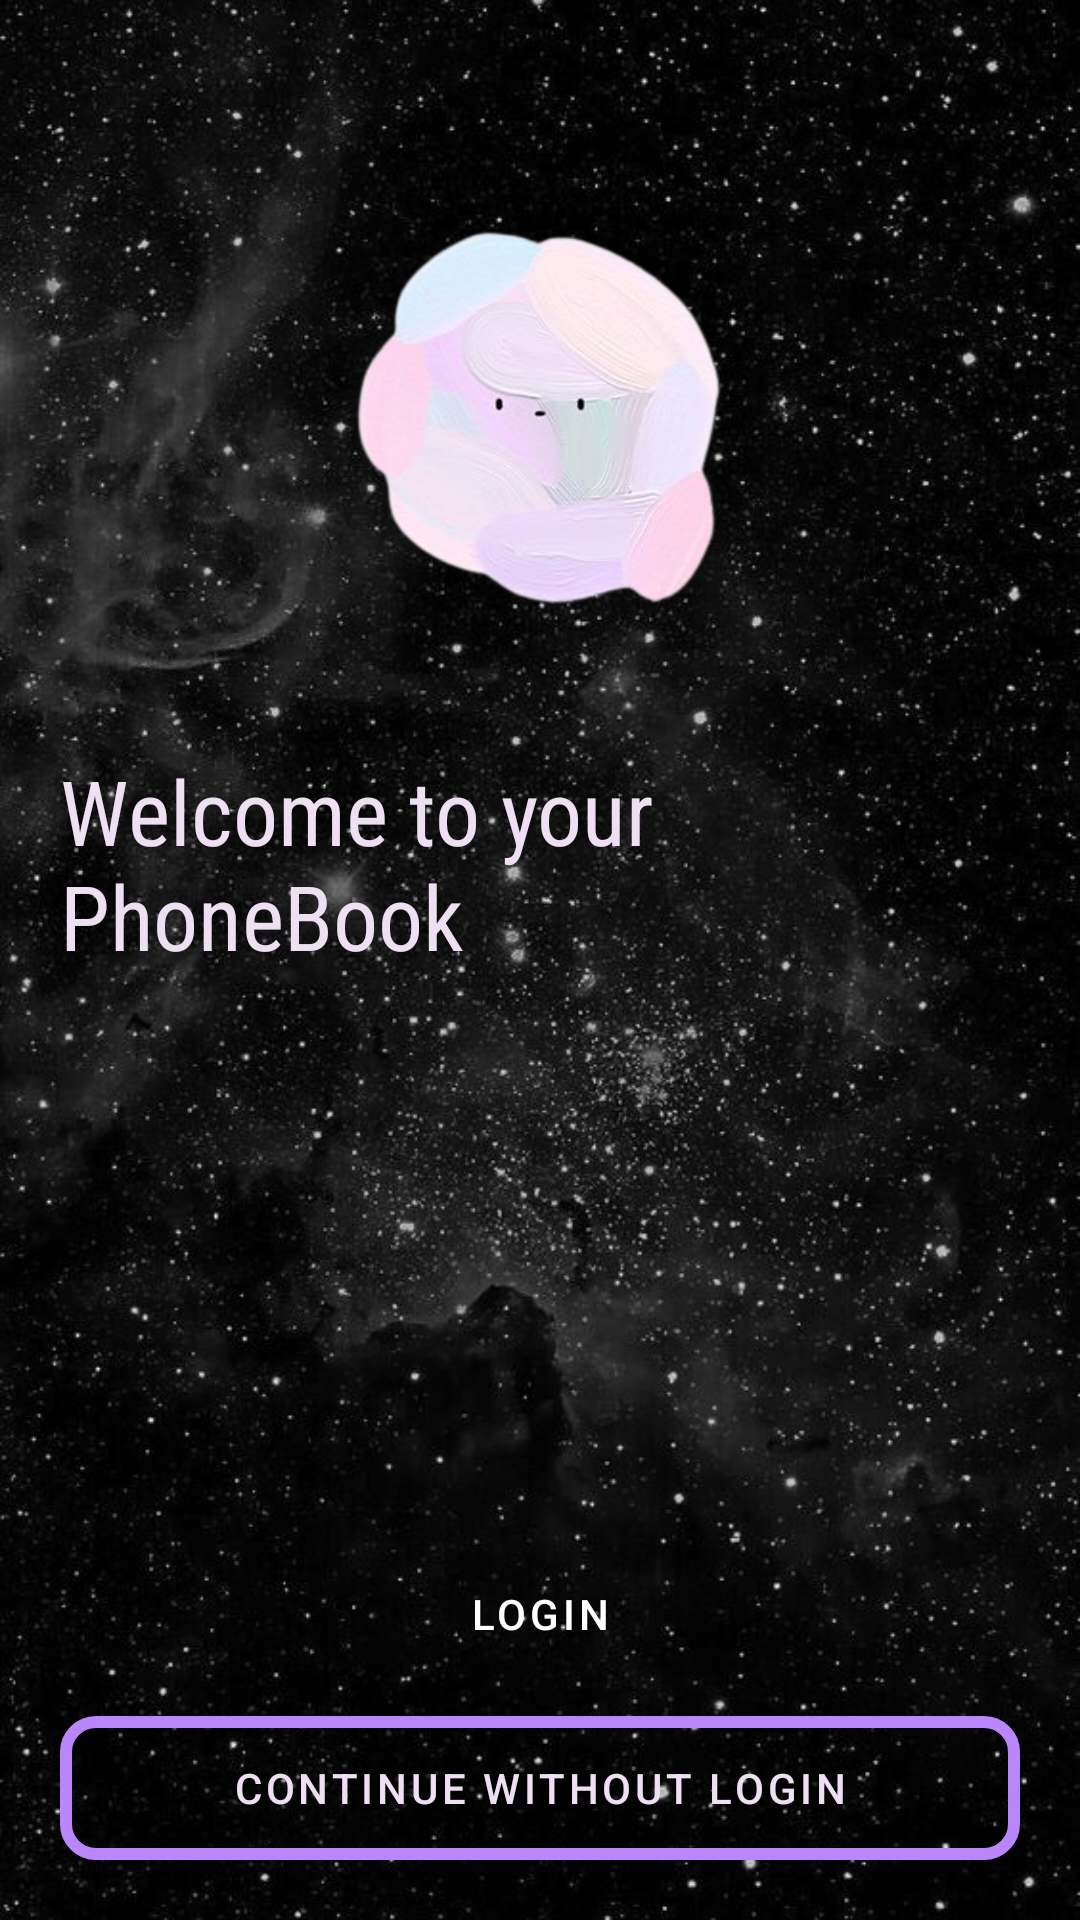

Write the Android layout XML for this screen, with the resource values it uses.
<!-- AndroidManifest.xml: application theme Theme.MaterialComponents.NoActionBar -->
<!-- res/layout/activity_main.xml -->
<?xml version="1.0" encoding="utf-8"?>
<RelativeLayout
    xmlns:android="http://schemas.android.com/apk/res/android"
    xmlns:app="http://schemas.android.com/apk/res-auto"
    xmlns:tools="http://schemas.android.com/tools"
    android:layout_width="match_parent"
    android:layout_height="match_parent"
    android:background="@drawable/background3"
    android:padding="20dp"
    tools:context=".MainActivity">

    <ImageView
        android:id="@+id/iconIv"
        android:layout_width="200dp"
        android:layout_height="200dp"
        android:src="@drawable/logo"
        android:layout_centerHorizontal="true"
        android:layout_marginTop="20dp"/>

    <TextView
        android:layout_width="wrap_content"
        android:layout_height="wrap_content"
        android:layout_below="@+id/iconIv"
        android:layout_centerHorizontal="true"
        android:layout_marginTop = "10dp"
        android:text="Welcome to your PhoneBook"
        android:textSize="30sp"
        android:fontFamily="sans-serif-condensed"
        android:textColor="#EEE0F2"
        android:layout_gravity="center"/>

    <Button
        android:id="@+id/loginBtn"
        android:layout_width="match_parent"
        android:layout_height="wrap_content"
        android:layout_above="@id/skipBtn"
        android:layout_marginBottom="10dp"
        android:text="Login"
        android:background="@drawable/shape_button01"
        android:textColor="@color/white"/>

    <Button
        android:id="@+id/skipBtn"
        android:layout_width="match_parent"
        android:layout_height="wrap_content"
        android:layout_alignParentBottom="true"
        android:text="Continue without Login"
        android:background="@drawable/shape_button02"
        android:textColor="#EEE0F2"/>

</RelativeLayout>
<!-- resources referenced by this layout -->
<resources>
  <color name="white">#FFFFFFFF</color>
  <!-- drawable background3: jpg bitmap (drawable, 108029 bytes) -->
  <!-- drawable logo: png bitmap (drawable, 77200 bytes) -->
  <!-- drawable shape_button02 (drawable) -->
  <?xml version="1.0" encoding="utf-8"?>
  <shape xmlns:android="http://schemas.android.com/apk/res/android"
      android:shape="rectangle">
  
      
      <solid android:color="@android:color/transparent"/>
  
      
      <corners android:radius="10dp"/>
  
      
      <stroke android:color="@color/white"
          android:width="4dp"/>
  </shape>
</resources>
